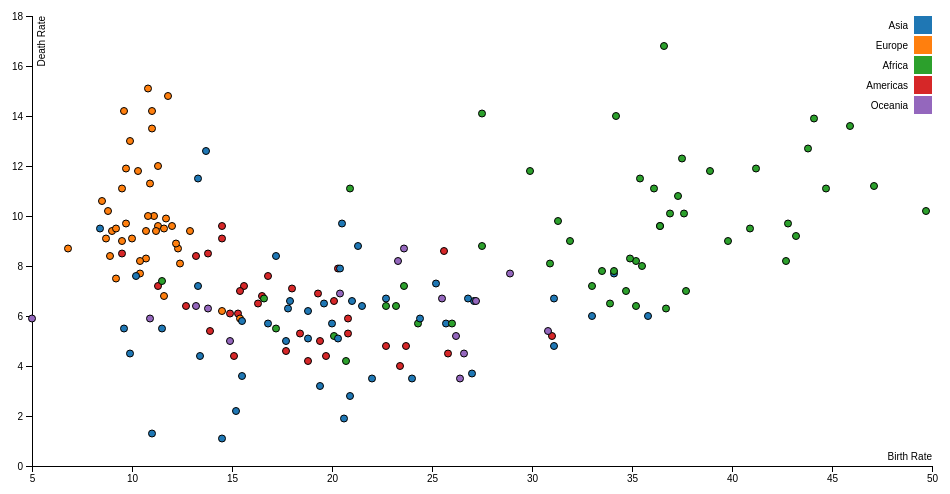
D3 v4 page, settled after 360 driven frames (6 s of simulated time); the page loaded 1 data file(s).



  //źródło: https://bl.ocks.org/sebg/6f7f1dd55e0c52ce5ee0dac2b2769f4b

var margin = {top: 20, right: 20, bottom: 30, left: 40},
    width = 960 - margin.left - margin.right,
    height = 500 - margin.top - margin.bottom;

var x = d3.scaleLinear()
    .range([0, width]);

var y = d3.scaleLinear()
    .range([height, 0]);

var color = d3.scaleOrdinal(d3.schemeCategory10);

var xAxis = d3.axisBottom(x);

var yAxis = d3.axisLeft(y);

var svg = d3.select("body").append("svg")
    .attr("width", width + margin.left + margin.right)
    .attr("height", height + margin.top + margin.bottom)
  .append("g")
    .attr("transform", "translate(" + margin.left + "," + margin.top + ")");

d3.csv("countries.csv", function(error, data) {
  if (error) throw error;

  data.forEach(function(d) {
    d.birth_rate = +d.birth_rate;
    d.death_rate = +d.death_rate;
  });

  x.domain(d3.extent(data, function(d) { return d.birth_rate; })).nice();
  y.domain(d3.extent(data, function(d) { return d.death_rate; })).nice();

  svg.append("g")
      .attr("class", "x axis")
      .attr("transform", "translate(0," + height + ")")
      .call(xAxis)
    .append("text")
      .attr("class", "label")
      .attr("x", width)
      .attr("y", -6)
      .style("text-anchor", "end")
      .text("Birth Rate");

  svg.append("g")
      .attr("class", "y axis")
      .call(yAxis)
    .append("text")
      .attr("class", "label")
      .attr("transform", "rotate(-90)")
      .attr("y", 6)
      .attr("dy", ".71em")
      .style("text-anchor", "end")
      .text("Death Rate")

  svg.selectAll(".dot")
      .data(data)
    .enter().append("circle")
      .attr("class", "dot")
      .attr("r", 3.5)
      .attr("cx", function(d) { return x(d.birth_rate); })
      .attr("cy", function(d) { return y(d.death_rate); })
      .style("fill", function(d) { return color(d.continent); });

  var legend = svg.selectAll(".legend")
      .data(color.domain())
    .enter().append("g")
      .attr("class", "legend")
      .attr("transform", function(d, i) { return "translate(0," + i * 20 + ")"; });

  legend.append("rect")
      .attr("x", width - 18)
      .attr("width", 18)
      .attr("height", 18)
      .style("fill", color);

  legend.append("text")
      .attr("x", width - 24)
      .attr("y", 9)
      .attr("dy", ".35em")
      .style("text-anchor", "end")
      .text(function(d) { return d; });

});



### data: countries.csv
, country, birth_rate, death_rate, population, continent
1, Afghanistan, 34.1, 7.7, 30552, Asia
2, Albania, 12.9, 9.4, 3173, Europe
3, Algeria, 24.3, 5.7, 39208, Africa
4, Andorra, 8.9, 8.4, 79, Europe
5, Angola, 44.1, 13.9, 21472, Africa
6, Antigua and Barbuda, 16.5, 6.8, 90, Americas
7, Argentina, 16.8, 7.6, 41446, Americas
8, Armenia, 13.7, 12.6, 2977, Asia
9, Australia, 13.2, 6.4, 23343, Oceania
10, Austria, 9.5, 9, 8495, Europe
11, Azerbaijan, 17.8, 6.3, 9413, Asia
12, Bahamas, 15.3, 6.1, 377, Americas
13, Bahrain, 15.2, 2.2, 1332, Asia
14, Bangladesh, 20, 5.7, 156595, Asia
15, Barbados, 12.7, 6.4, 285, Americas
16, Belarus, 11, 13.5, 9357, Europe
17, Belgium, 11.7, 9.9, 11104, Europe
18, Belize, 23.4, 4, 332, Americas
19, Benin, 36.4, 9.6, 10323, Africa
20, Bhutan, 19.6, 6.5, 754, Asia
21, Bosnia and Herzegovina, 9, 9.4, 3829, Europe
22, Botswana, 23.6, 7.2, 2021, Africa
23, Brazil, 14.9, 6.1, 200362, Americas
24, Brunei Darussalam, 15.5, 3.6, 418, Asia
25, Bulgaria, 9.6, 14.2, 7223, Europe
26, Burkina Faso, 40.9, 9.5, 16935, Africa
27, Burundi, 44.7, 11.1, 10163, Africa
28, Cabo Verde, 20.1, 5.2, 499, Africa
29, Cambodia, 25.7, 5.7, 15135, Asia
30, Cameroon, 37.3, 10.8, 22254, Africa
31, Canada, 11.3, 7.2, 35182, Americas
32, Central African Republic, 34.2, 14, 4616, Africa
33, Chad, 45.9, 13.6, 12825, Africa
34, Chile, 13.9, 5.4, 17620, Americas
35, China, 13.3, 7.2, 1393337, Asia
36, Colombia, 18.8, 4.2, 48321, Americas
37, Comoros, 35.2, 8.2, 735, Africa
38, Congo, 37.6, 10.1, 4448, Africa
39, Cook Islands, 14.9, 5, 21, Oceania
40, Costa Rica, 15.1, 4.4, 4872, Americas
41, Croatia, 9.5, 11.1, 4290, Europe
42, Cuba, 9.5, 8.5, 11266, Americas
43, Cyprus, 11.5, 5.5, 1141, Asia
44, Czech Republic, 11.1, 10, 10702, Europe
45, Denmark, 11.3, 9.6, 5619, Europe
46, Djibouti, 27.5, 8.8, 873, Africa
47, Dominica, 15.6, 7.2, 72, Americas
48, Dominican Republic, 20.8, 5.9, 10404, Americas
49, Ecuador, 20.8, 5.3, 15738, Americas
50, Egypt, 23.2, 6.4, 82056, Africa
51, El Salvador, 20.1, 6.6, 6340, Americas
52, Equatorial Guinea, 35.4, 11.5, 757, Africa
53, Eritrea, 36.7, 6.3, 6333, Africa
54, Estonia, 10.9, 11.3, 1287, Europe
55, Ethiopia, 33, 7.2, 94101, Africa
56, Fiji, 20.4, 6.9, 881, Oceania
57, Finland, 11.2, 9.4, 5426, Europe
58, France, 12.3, 8.7, 64291, Europe
59, Gabon, 31.9, 9, 1672, Africa
60, Gambia, 42.7, 8.2, 1849, Africa
... 125 more rows